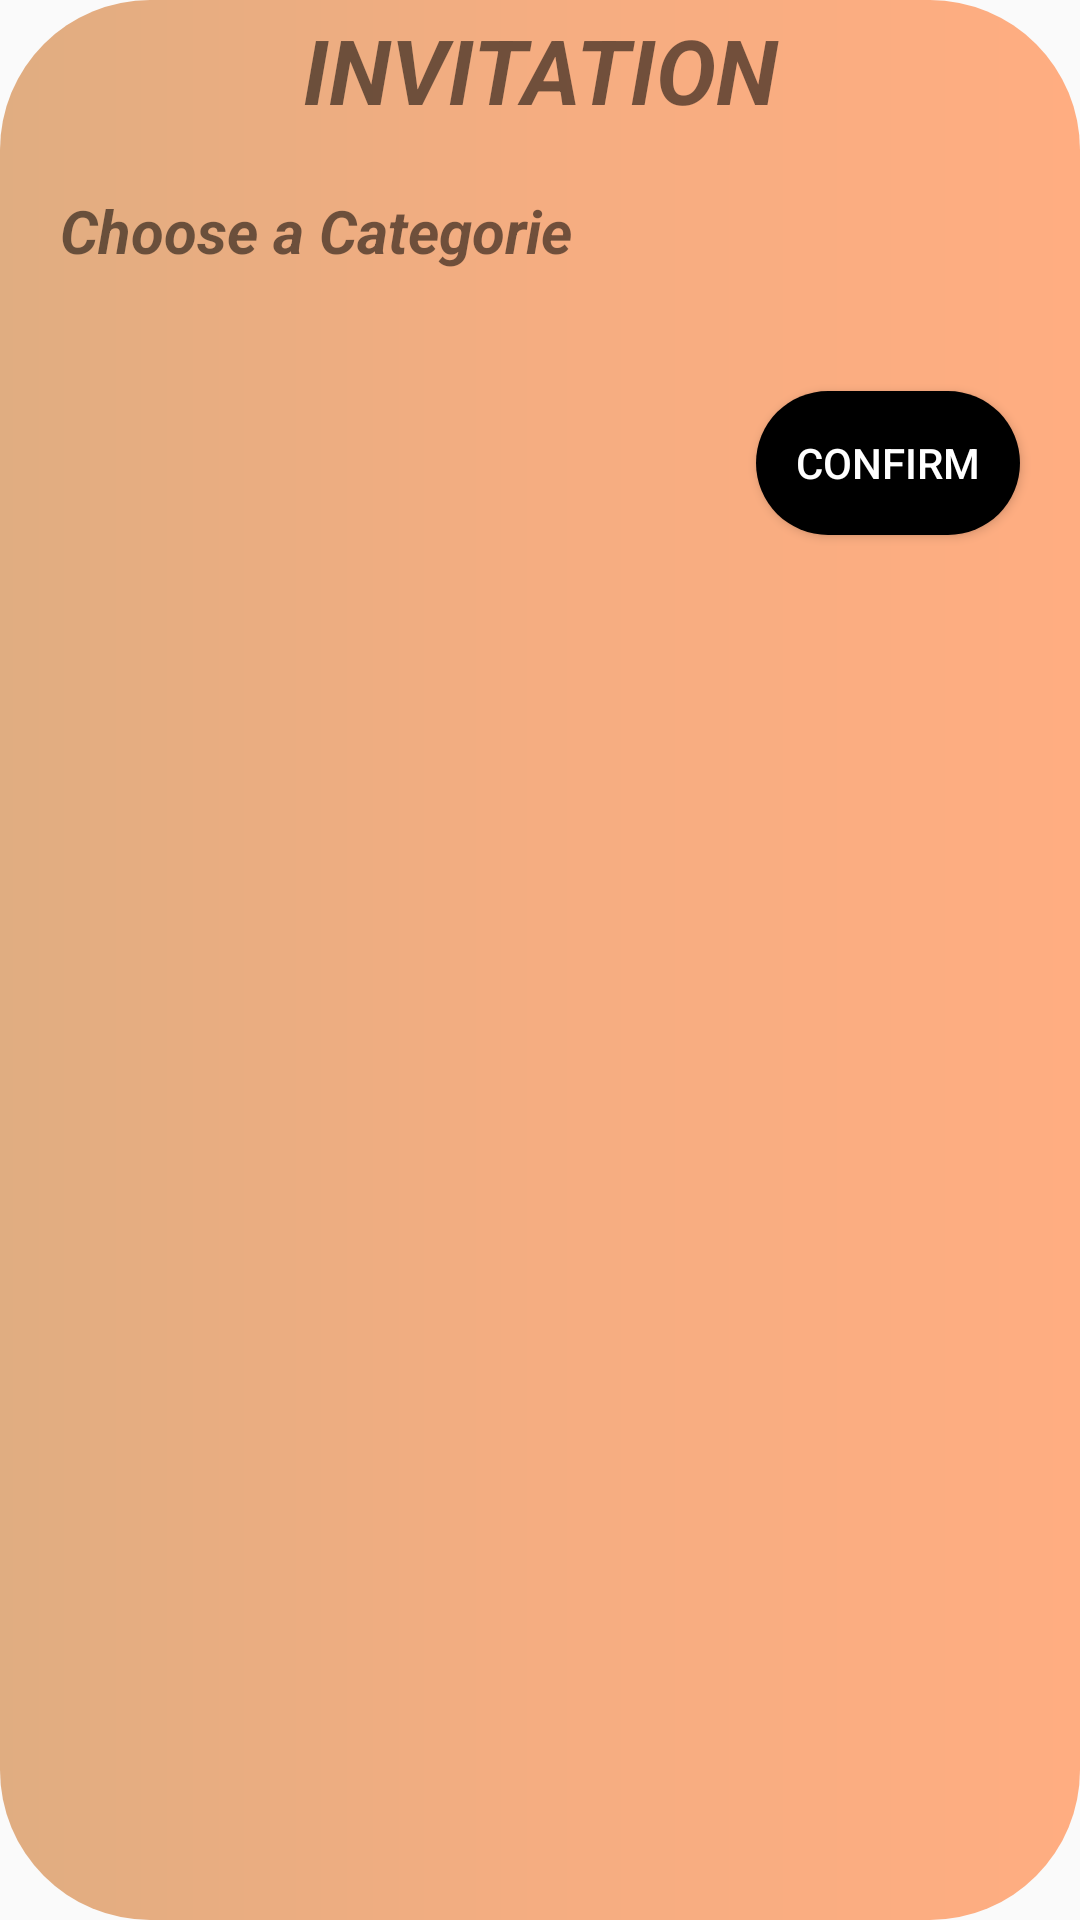

Here is an Android app screen rendered from its layout file. Give the layout XML and the strings, colors and styles it references.
<!-- AndroidManifest.xml: application theme AppTheme -->
<!-- res/layout/activity_invitation.xml -->
<?xml version="1.0" encoding="utf-8"?>
<LinearLayout xmlns:android="http://schemas.android.com/apk/res/android"
    xmlns:app="http://schemas.android.com/apk/res-auto"
    xmlns:tools="http://schemas.android.com/tools"
    android:orientation="vertical"
    android:layout_width="match_parent"
    android:layout_marginLeft="30dp"
    android:layout_marginRight="30dp"
    android:layout_height="wrap_content"
    android:background="@drawable/invitation">

    <TextView
        android:layout_width="match_parent"
        android:text="INVITATION"
        android:layout_height="wrap_content"
        android:layout_gravity="center_horizontal"
        android:textAlignment="center"
        android:paddingTop="3dp"
        android:textSize="30dp"
        android:textStyle="bold|italic"
        />
    <TextView
        android:layout_width="wrap_content"
        android:layout_height="wrap_content"
        android:text="Choose a Categorie"
        android:textAlignment="center"
        android:layout_marginTop="20dp"
        android:textSize="20dp"
        android:paddingStart="20dp"
        android:textStyle="bold|italic"
        android:id="@+id/invited"
        />

    <android.support.v7.widget.AppCompatSpinner
        android:layout_width="match_parent"
        android:background="@color/black"
        android:layout_height="wrap_content"
        android:layout_alignBottom="@id/invited"
        android:id="@+id/spinnerchoix"
        >
        android:layout_marginTop="20dp"
        android:layout_marginRight="20dp"
        android:layout_marginLeft="20dp"

    </android.support.v7.widget.AppCompatSpinner>
    <Button
        android:layout_width="wrap_content"
        android:layout_height="wrap_content"
        android:padding="10dp"
        android:text="Confirm"
        android:background="@drawable/bu_principale"
        android:id="@+id/invite1"
        android:textColor="@color/white"
        android:layout_gravity="end"
        android:layout_marginRight="20dp"
        android:layout_marginTop="40dp"
        android:layout_marginBottom="20dp"
        />



</LinearLayout>
<!-- resources referenced by this layout -->
<resources>
  <!-- drawable bu_principale (drawable) -->
  <?xml version="1.0" encoding="utf-8"?>
  <shape xmlns:android="http://schemas.android.com/apk/res/android"
          android:shape="rectangle">
          <gradient
              android:startColor="@color/black"
              android:endColor="@color/black"
              android:angle="45"/>
          <corners
              android:radius="50dp"/>
  
  
  </shape>
  <!-- drawable invitation (drawable) -->
  <?xml version="1.0" encoding="utf-8"?>
  <shape xmlns:android="http://schemas.android.com/apk/res/android"
      android:shape="rectangle">
      <gradient
          android:startColor="#e0ad81"
          android:centerColor="#f5ad81"
          android:endColor="#FFad81"
          android:angle="0"/>
      <corners
          android:radius="50dp"/>
  </shape>
  <style name="AppTheme" parent="Theme.AppCompat.Light.NoActionBar">
          
          <item name="windowNoTitle">true</item>
          <item name="windowActionBar">false</item>
          <item name="android:windowFullscreen">true</item>
          <item name="colorPrimary">@color/colorPrimary</item>
          <item name="colorPrimaryDark">@color/colorPrimaryDark</item>
          <item name="colorAccent">@color/colorAccent</item>
  
      </style>
  <!-- not gathered from this repository: default colours our renderer supplied (Android Studio template values) -->
  <color name="black">#FF000000</color>
  <color name="white">#FFFFFFFF</color>
  <color name="colorPrimary">#FF6200EE</color>
  <color name="colorPrimaryDark">#FF3700B3</color>
  <color name="colorAccent">#FF03DAC5</color>
</resources>
